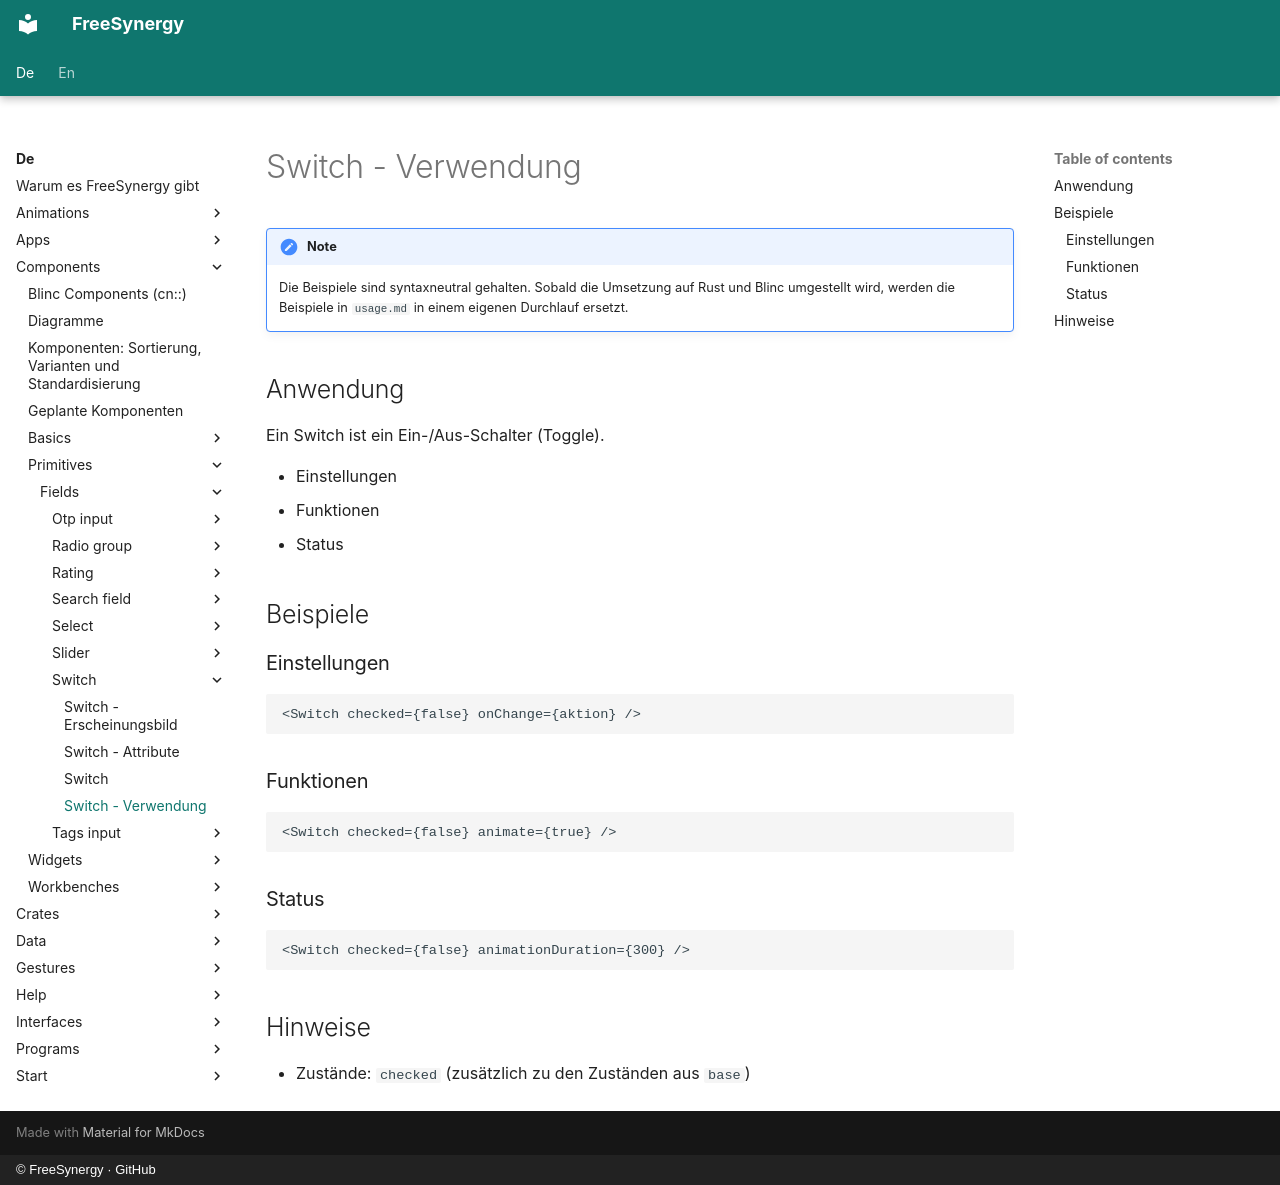

repository: FreeSynergy/fs-documentation · page: de/components/primitives/fields/switch/usage/index.html · generator: mkdocs · copyright: © FreeSynergy · GitHub

# Switch - Verwendung

!!! note
    Die Beispiele sind syntaxneutral gehalten. Sobald die Umsetzung auf Rust und
    Blinc umgestellt wird, werden die Beispiele in `usage.md` in einem eigenen Durchlauf
    ersetzt.

## Anwendung

Ein Switch ist ein Ein-/Aus-Schalter (Toggle).

- Einstellungen
- Funktionen
- Status

## Beispiele

### Einstellungen

```jsx
<Switch checked={false} onChange={aktion} />
```

### Funktionen

```jsx
<Switch checked={false} animate={true} />
```

### Status

```jsx
<Switch checked={false} animationDuration={300} />
```

## Hinweise

- Zustände: `checked` (zusätzlich zu den Zuständen aus `base`)
